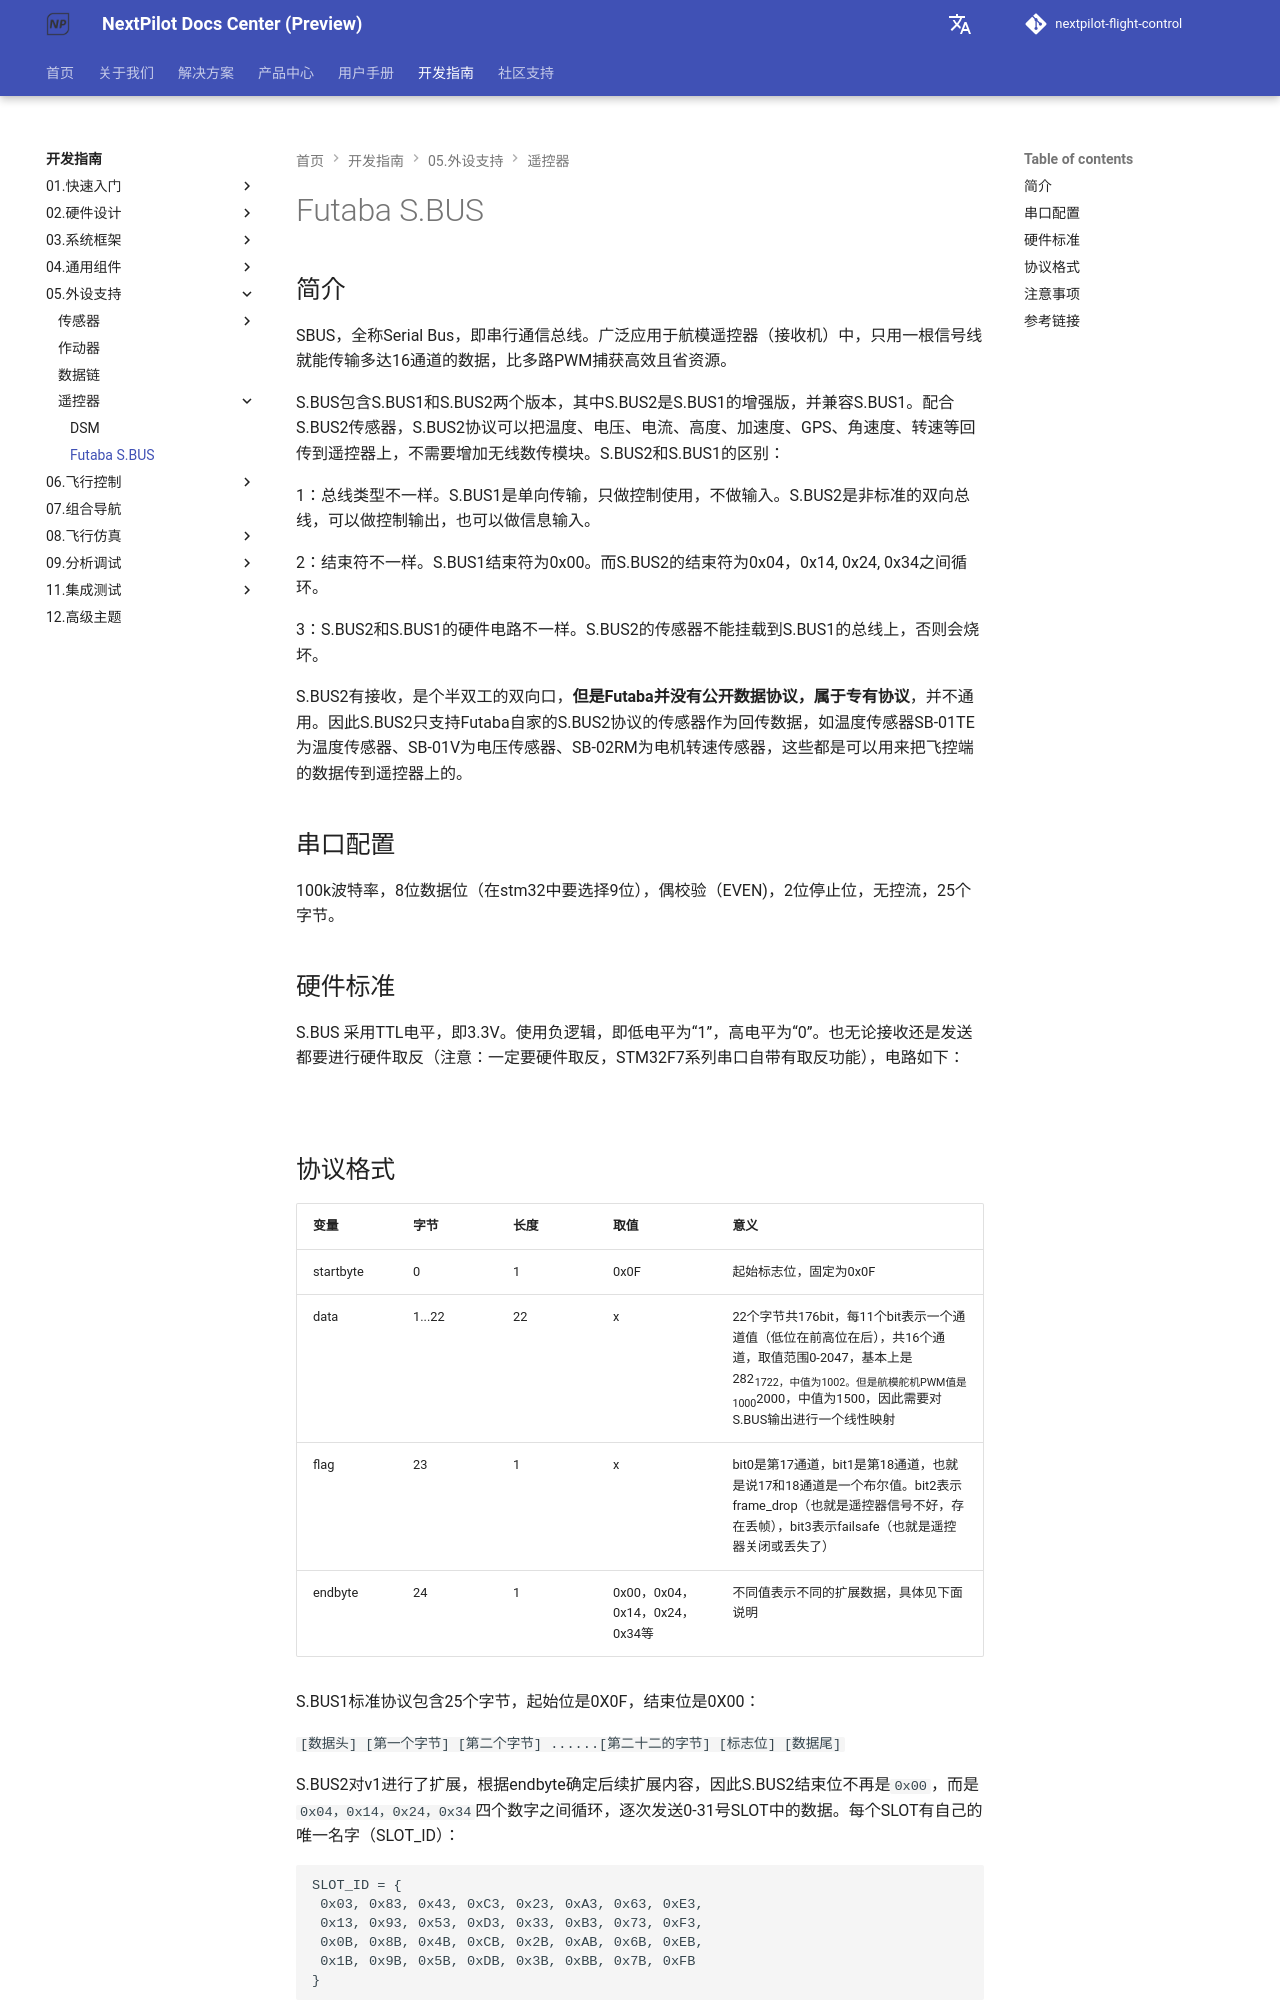

repository: nextpilot/nextpilot-flight-control · page: en/develop/05.外设支持/遥控器/sbus.html · generator: mkdocs

# Futaba S.BUS

## 简介

SBUS，全称Serial Bus，即串行通信总线。广泛应用于航模遥控器（接收机）中，只用一根信号线就能传输多达16通道的数据，比多路PWM捕获高效且省资源。

S.BUS包含S.BUS1和S.BUS2两个版本，其中S.BUS2是S.BUS1的增强版，并兼容S.BUS1。配合S.BUS2传感器，S.BUS2协议可以把温度、电压、电流、高度、加速度、GPS、角速度、转速等回传到遥控器上，不需要增加无线数传模块。S.BUS2和S.BUS1的区别：

1：总线类型不一样。S.BUS1是单向传输，只做控制使用，不做输入。S.BUS2是非标准的双向总线，可以做控制输出，也可以做信息输入。

2：结束符不一样。S.BUS1结束符为0x00。而S.BUS2的结束符为0x04，0x14, 0x24, 0x34之间循环。

3：S.BUS2和S.BUS1的硬件电路不一样。S.BUS2的传感器不能挂载到S.BUS1的总线上，否则会烧坏。

S.BUS2有接收，是个半双工的双向口，**但是Futaba并没有公开数据协议，属于专有协议**，并不通用。因此S.BUS2只支持Futaba自家的S.BUS2协议的传感器作为回传数据，如温度传感器SB-01TE为温度传感器、SB-01V为电压传感器、SB-02RM为电机转速传感器，这些都是可以用来把飞控端的数据传到遥控器上的。

## 串口配置

100k波特率，8位数据位（在stm32中要选择9位），偶校验（EVEN)，2位停止位，无控流，25个字节。

## 硬件标准

S.BUS 采用TTL电平，即3.3V。使用负逻辑，即低电平为“1”，高电平为“0”。也无论接收还是发送都要进行硬件取反（注意：一定要硬件取反，STM32F7系列串口自带有取反功能），电路如下：

![](sbus-reverse.png)
